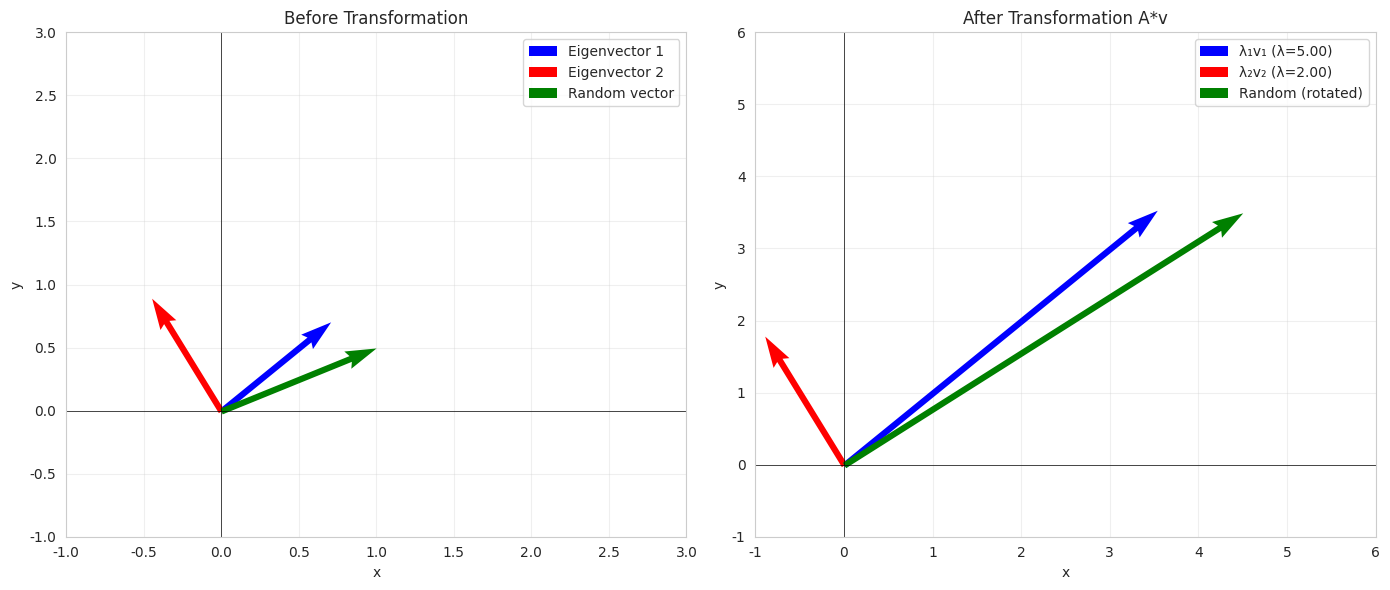
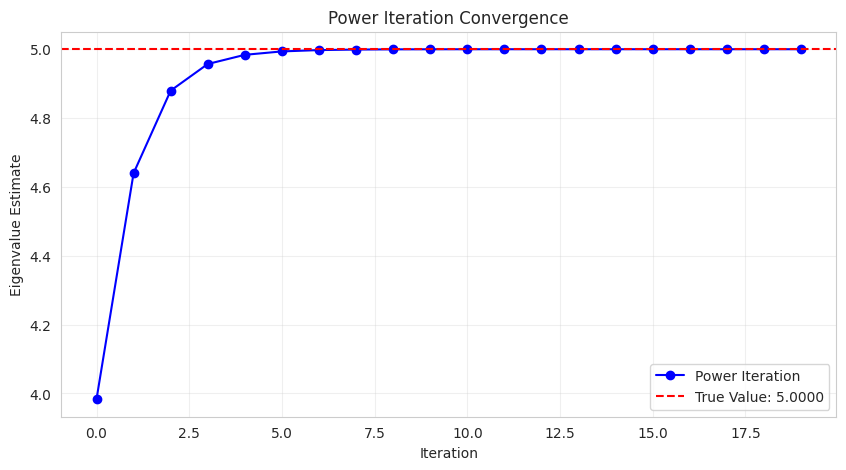
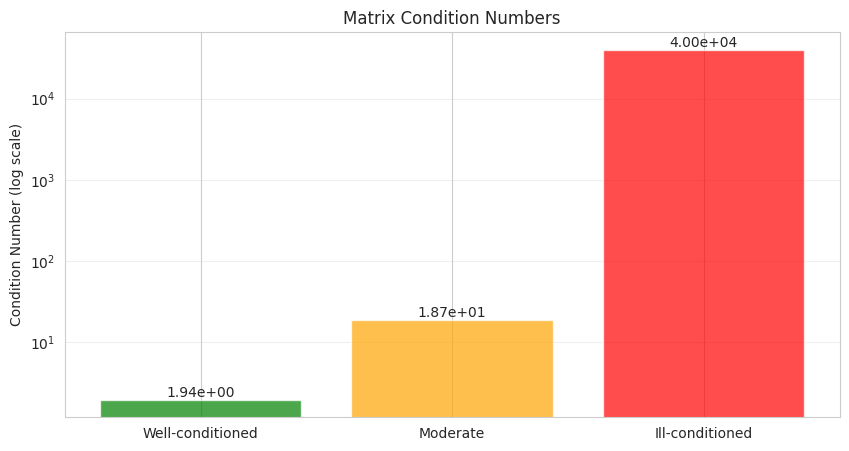
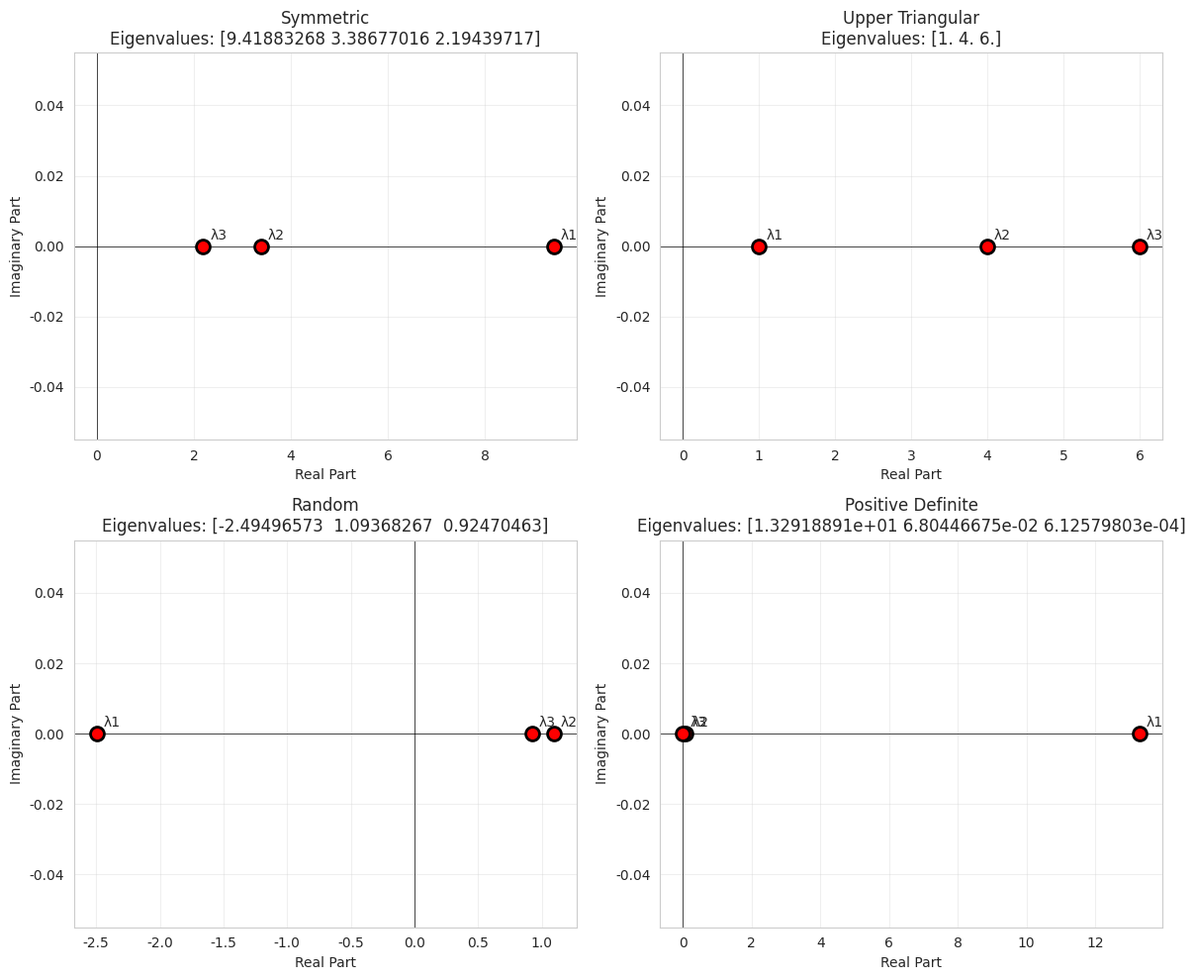
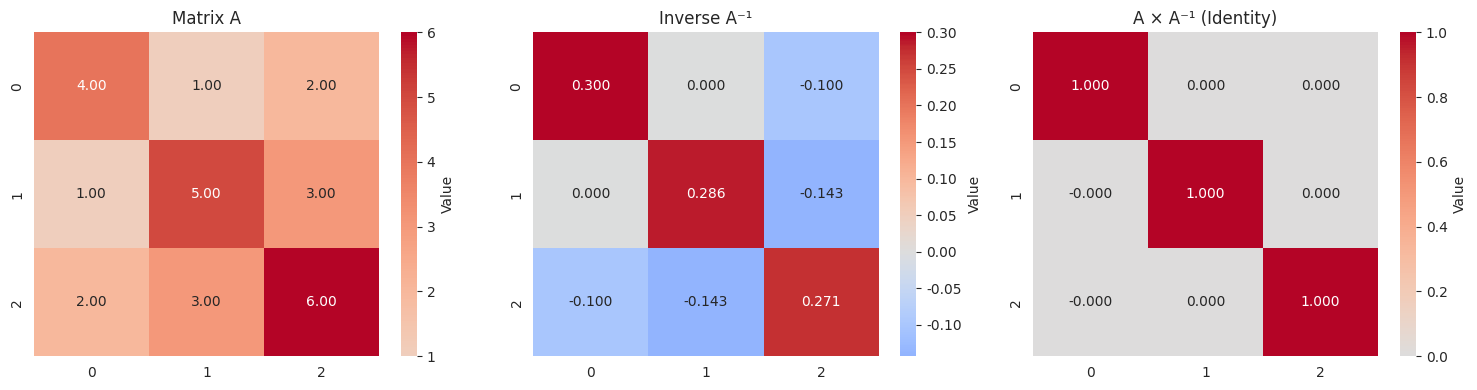

These figures' Python source, in order:

#Day 5: Advanced Applications
#Read: Mathematics for ML Chapter 3 (Intro) - Eigenvalues preview
#Review Coursera Week 4 materials - Matrix inverses and special matrices

#Project 1: Affine Transformations
#Implement translation + rotation + scaling
#Use homogeneous coordinates (3×3 matrices for 2D)
#Create animation of shape moving and rotating
#Apply to letter shapes or simple graphics


#Project 2: PageRank Algorithm (Simplified)
#Create 5-6 node web graph
##Build adjacency matrix
#Implement power iteration: vₖ₊₁ = M × vₖ
#Iterate until convergence
#Rank pages by final scores

#Exercise Set:
#Compute matrix inverses for 3×3 matrices
#Verify A × A⁻¹ = I for 5 examples

import numpy as np
import matplotlib.pyplot as plt
import seaborn as sns
from matplotlib.patches import FancyArrowPatch
from mpl_toolkits.mplot3d import proj3d

# Set style
sns.set_style("whitegrid")
plt.rcParams['figure.figsize'] = (15, 10)


print("PART 1: EIGENVALUES AND EIGENVECTORS")

# Topic 1: Understanding Eigenvalues
print("\n--- Topic 1: What are Eigenvalues? ---")
print("When A*v = λ*v, λ is eigenvalue, v is eigenvector")
print("The vector v only gets scaled, not rotated!\n")

A1 = np.array([[4, 1],
               [2, 3]])

eigenvalues, eigenvectors = np.linalg.eig(A1)

print(f"Matrix A:\n{A1}\n")
print(f"Eigenvalues: {eigenvalues}")
print(f"Eigenvectors:\n{eigenvectors}\n")

# Verify: A*v = λ*v
for i in range(len(eigenvalues)):
    v = eigenvectors[:, i]
    lam = eigenvalues[i]
    Av = A1 @ v
    lam_v = lam * v
    print(f"Eigenvalue {i+1}: λ = {lam:.4f}")
    print(f"  A*v = {Av}")
    print(f"  λ*v = {lam_v}")
    print(f"  Match: {np.allclose(Av, lam_v)}\n")

# Topic 2: Geometric Interpretation
print("\n--- Topic 2: Geometric Visualization ---")

fig, axes = plt.subplots(1, 2, figsize=(14, 6))

# Original vectors
v1 = eigenvectors[:, 0]
v2 = eigenvectors[:, 1]
random_v = np.array([1, 0.5])

# After transformation
Av1 = A1 @ v1
Av2 = A1 @ v2
A_random = A1 @ random_v

# Plot 1: Before transformation
ax = axes[0]
ax.quiver(0, 0, v1[0], v1[1], angles='xy', scale_units='xy', scale=1, 
          color='blue', width=0.01, label='Eigenvector 1')
ax.quiver(0, 0, v2[0], v2[1], angles='xy', scale_units='xy', scale=1, 
          color='red', width=0.01, label='Eigenvector 2')
ax.quiver(0, 0, random_v[0], random_v[1], angles='xy', scale_units='xy', 
          scale=1, color='green', width=0.01, label='Random vector')
ax.set_xlim(-1, 3)
ax.set_ylim(-1, 3)
ax.grid(True, alpha=0.3)
ax.legend()
ax.set_title('Before Transformation')
ax.set_xlabel('x')
ax.set_ylabel('y')
ax.axhline(0, color='black', linewidth=0.5)
ax.axvline(0, color='black', linewidth=0.5)

# Plot 2: After transformation
ax = axes[1]
ax.quiver(0, 0, Av1[0], Av1[1], angles='xy', scale_units='xy', scale=1, 
          color='blue', width=0.01, label=f'λ₁v₁ (λ={eigenvalues[0]:.2f})')
ax.quiver(0, 0, Av2[0], Av2[1], angles='xy', scale_units='xy', scale=1, 
          color='red', width=0.01, label=f'λ₂v₂ (λ={eigenvalues[1]:.2f})')
ax.quiver(0, 0, A_random[0], A_random[1], angles='xy', scale_units='xy', 
          scale=1, color='green', width=0.01, label='Random (rotated)')
ax.set_xlim(-1, 6)
ax.set_ylim(-1, 6)
ax.grid(True, alpha=0.3)
ax.legend()
ax.set_title('After Transformation A*v')
ax.set_xlabel('x')
ax.set_ylabel('y')
ax.axhline(0, color='black', linewidth=0.5)
ax.axvline(0, color='black', linewidth=0.5)

plt.tight_layout()
plt.savefig('eigenvalue_geometry.png', dpi=150, bbox_inches='tight')
print("Saved: eigenvalue_geometry.png")
plt.show()

# Topic 3: Computing Eigenvalues (3x3 matrices)
print("\n--- Topic 3: Eigenvalues for 3×3 Matrices ---")

matrices_3x3 = [
    np.array([[6, -1, 0],
              [-1, 5, -1],
              [0, -1, 4]]),
    
    np.array([[1, 2, 3],
              [0, 4, 5],
              [0, 0, 6]]),
    
    np.array([[2, 1, 0],
              [1, 2, 1],
              [0, 1, 2]])
]

for idx, A in enumerate(matrices_3x3, 1):
    print(f"\nMatrix {idx}:\n{A}")
    eig_vals, eig_vecs = np.linalg.eig(A)
    print(f"Eigenvalues: {eig_vals}")
    
    # Check if matrix is symmetric
    is_symmetric = np.allclose(A, A.T)
    print(f"Symmetric: {is_symmetric}")
    
    if is_symmetric:
        print("→ Real eigenvalues guaranteed!")

# Topic 4: Applications - Power Iteration
print("\n--- Topic 4: Dominant Eigenvalue (Power Iteration) ---")

def power_iteration(A, num_iterations=10):
    """Find dominant eigenvalue using power iteration"""
    n = A.shape[0]
    v = np.random.rand(n)
    v = v / np.linalg.norm(v)
    
    eigenvalues = []
    for i in range(num_iterations):
        Av = A @ v
        v_new = Av / np.linalg.norm(Av)
        eigenvalue = v.T @ A @ v
        eigenvalues.append(eigenvalue)
        v = v_new
    
    return eigenvalues

A_test = np.array([[4, 1],
                   [2, 3]])

iterations = power_iteration(A_test, 20)
true_max_eig = max(np.abs(np.linalg.eig(A_test)[0]))

plt.figure(figsize=(10, 5))
plt.plot(iterations, 'b-o', label='Power Iteration')
plt.axhline(true_max_eig, color='r', linestyle='--', 
            label=f'True Value: {true_max_eig:.4f}')
plt.xlabel('Iteration')
plt.ylabel('Eigenvalue Estimate')
plt.title('Power Iteration Convergence')
plt.legend()
plt.grid(True, alpha=0.3)
plt.savefig('power_iteration.png', dpi=150, bbox_inches='tight')
print("Saved: power_iteration.png")
plt.show()


print("PART 2: MATRIX INVERSES")


# Topic 5: Computing Matrix Inverses (3×3)
print("\n--- Topic 5: Computing 3×3 Matrix Inverses ---")

test_matrices = [
    np.array([[2, 1, 0],
              [1, 2, 1],
              [0, 1, 2]]),
    
    np.array([[1, 2, 3],
              [0, 1, 4],
              [5, 6, 0]]),
    
    np.array([[4, 7, 2],
              [3, 6, 1],
              [2, 5, 9]]),
    
    np.array([[1, 0, 1],
              [0, 1, 0],
              [1, 0, 1]]),  # Singular matrix
    
    np.array([[3, 0, 2],
              [2, 0, -2],
              [0, 1, 1]])
]

for idx, A in enumerate(test_matrices, 1):
    print(f"\n{'='*50}")
    print(f"Example {idx}:")
    print(f"Matrix A:\n{A}")
    
    # Check determinant
    det = np.linalg.det(A)
    print(f"\nDeterminant: {det:.6f}")
    
    if abs(det) < 1e-10:
        print("⚠ Matrix is SINGULAR (not invertible)!")
        print("Determinant ≈ 0, no inverse exists")
        continue
    
    # Compute inverse
    A_inv = np.linalg.inv(A)
    print(f"\nInverse A⁻¹:\n{A_inv}")
    
    # Verify A × A⁻¹ = I
    product = A @ A_inv
    identity = np.eye(3)
    
    print(f"\nA × A⁻¹:\n{product}")
    print(f"\nIdentity I:\n{identity}")
    
    is_identity = np.allclose(product, identity)
    print(f"\n✓ Verification: A × A⁻¹ = I? {is_identity}")
    
    if is_identity:
        max_error = np.max(np.abs(product - identity))
        print(f"  Maximum error: {max_error:.2e}")

# Topic 6: Manual Inverse Computation (2×2)
print("\n--- Topic 6: Manual 2×2 Inverse Formula ---")
print("For 2×2 matrix: A = [[a, b], [c, d]]")
print("A⁻¹ = (1/det) × [[d, -b], [-c, a]]")

A_2x2 = np.array([[3, 4],
                  [2, 5]])

a, b = A_2x2[0, 0], A_2x2[0, 1]
c, d = A_2x2[1, 0], A_2x2[1, 1]

det = a*d - b*c
print(f"\nMatrix: {A_2x2.tolist()}")
print(f"det = ad - bc = {a}×{d} - {b}×{c} = {det}")

A_inv_manual = (1/det) * np.array([[d, -b],
                                    [-c, a]])
A_inv_numpy = np.linalg.inv(A_2x2)

print(f"\nManual inverse:\n{A_inv_manual}")
print(f"\nNumPy inverse:\n{A_inv_numpy}")
print(f"\nMatch: {np.allclose(A_inv_manual, A_inv_numpy)}")

# Topic 7: Condition Number
print("\n--- Topic 7: Matrix Condition Number ---")
print("Condition number = ||A|| × ||A⁻¹||")
print("High condition number → ill-conditioned → numerical instability\n")

test_cond_matrices = {
    "Well-conditioned": np.array([[4, 1], [1, 3]]),
    "Moderate": np.array([[10, 7], [8, 7]]),
    "Ill-conditioned": np.array([[1, 1], [1, 1.0001]])
}

cond_numbers = []
labels = []

for name, A in test_cond_matrices.items():
    cond = np.linalg.cond(A)
    cond_numbers.append(cond)
    labels.append(name)
    print(f"{name:20s}: {cond:.2e}")

plt.figure(figsize=(10, 5))
colors = ['green', 'orange', 'red']
bars = plt.bar(labels, cond_numbers, color=colors, alpha=0.7)
plt.yscale('log')
plt.ylabel('Condition Number (log scale)')
plt.title('Matrix Condition Numbers')
plt.grid(True, alpha=0.3, axis='y')

for bar, val in zip(bars, cond_numbers):
    height = bar.get_height()
    plt.text(bar.get_x() + bar.get_width()/2., height,
             f'{val:.2e}', ha='center', va='bottom')

plt.savefig('condition_numbers.png', dpi=150, bbox_inches='tight')
print("\nSaved: condition_numbers.png")
plt.show()

# Topic 8: Special Matrices
print("\n--- Topic 8: Special Matrices ---")

# Orthogonal matrix
print("\n1. ORTHOGONAL MATRIX")
print("   Q^T × Q = I, Q⁻¹ = Q^T")
theta = np.pi / 4
Q = np.array([[np.cos(theta), -np.sin(theta)],
              [np.sin(theta), np.cos(theta)]])
print(f"Rotation matrix (45°):\n{Q}")
print(f"Q^T:\n{Q.T}")
print(f"Q^T × Q:\n{Q.T @ Q}")
print(f"Is orthogonal: {np.allclose(Q.T @ Q, np.eye(2))}")

# Symmetric matrix
print("\n2. SYMMETRIC MATRIX")
print("   A = A^T")
S = np.array([[4, 1, 2],
              [1, 5, 3],
              [2, 3, 6]])
print(f"Matrix S:\n{S}")
print(f"S^T:\n{S.T}")
print(f"Is symmetric: {np.allclose(S, S.T)}")
eig_s = np.linalg.eig(S)[0]
print(f"Eigenvalues (all real): {eig_s}")

# Diagonal matrix
print("\n3. DIAGONAL MATRIX")
D = np.diag([2, 5, 3])
print(f"Diagonal matrix:\n{D}")
D_inv = np.diag(1/np.diag(D))
print(f"Inverse (flip diagonal):\n{D_inv}")
print(f"D × D⁻¹:\n{D @ D_inv}")

# Topic 9: Solving Linear Systems
print("\n--- Topic 9: Solving Ax = b using Inverse ---")

A = np.array([[2, 1, 1],
              [1, 3, 2],
              [1, 0, 0]])
b = np.array([4, 5, 6])

print(f"System: Ax = b")
print(f"A:\n{A}")
print(f"b: {b}")

# Method 1: Using inverse
x_inv = np.linalg.inv(A) @ b
print(f"\nSolution using A⁻¹: x = A⁻¹b")
print(f"x = {x_inv}")

# Method 2: Using solve (more efficient)
x_solve = np.linalg.solve(A, b)
print(f"\nSolution using solve: {x_solve}")

# Verify
print(f"\nVerification Ax = {A @ x_inv}")
print(f"Original b = {b}")
print(f"Match: {np.allclose(A @ x_inv, b)}")

# Topic 10: Eigenvalue Heatmap
print("\n--- Topic 10: Eigenvalue Spectrum Visualization ---")

fig, axes = plt.subplots(2, 2, figsize=(12, 10))

matrices_viz = {
    "Symmetric": np.array([[4, 1, 2], [1, 5, 3], [2, 3, 6]]),
    "Upper Triangular": np.array([[1, 2, 3], [0, 4, 5], [0, 0, 6]]),
    "Random": np.random.randn(3, 3),
    "Positive Definite": None
}

# Create positive definite
A_pd = np.random.randn(3, 3)
matrices_viz["Positive Definite"] = A_pd.T @ A_pd

for ax, (name, A) in zip(axes.flat, matrices_viz.items()):
    eig_vals = np.linalg.eig(A)[0]
    
    # Plot eigenvalues in complex plane
    ax.scatter(eig_vals.real, eig_vals.imag, s=100, c='red', 
               edgecolors='black', linewidths=2, zorder=3)
    
    for i, ev in enumerate(eig_vals):
        ax.annotate(f'λ{i+1}', (ev.real, ev.imag), 
                   xytext=(5, 5), textcoords='offset points')
    
    ax.axhline(0, color='black', linewidth=0.5)
    ax.axvline(0, color='black', linewidth=0.5)
    ax.grid(True, alpha=0.3)
    ax.set_xlabel('Real Part')
    ax.set_ylabel('Imaginary Part')
    ax.set_title(f'{name}\nEigenvalues: {eig_vals}')

plt.tight_layout()
plt.savefig('eigenvalue_spectrum.png', dpi=150, bbox_inches='tight')
print("Saved: eigenvalue_spectrum.png")
plt.show()

# Topic 11: Matrix Inverse Heatmap
print("\n--- Topic 11: Matrix and Inverse Heatmaps ---")

A_heat = np.array([[4, 1, 2],
                   [1, 5, 3],
                   [2, 3, 6]])
A_inv_heat = np.linalg.inv(A_heat)

fig, axes = plt.subplots(1, 3, figsize=(15, 4))

# Original matrix
sns.heatmap(A_heat, annot=True, fmt='.2f', cmap='coolwarm', 
            center=0, ax=axes[0], cbar_kws={'label': 'Value'})
axes[0].set_title('Matrix A')

# Inverse
sns.heatmap(A_inv_heat, annot=True, fmt='.3f', cmap='coolwarm', 
            center=0, ax=axes[1], cbar_kws={'label': 'Value'})
axes[1].set_title('Inverse A⁻¹')

# Product
product = A_heat @ A_inv_heat
sns.heatmap(product, annot=True, fmt='.3f', cmap='coolwarm', 
            center=0, ax=axes[2], cbar_kws={'label': 'Value'})
axes[2].set_title('A × A⁻¹ (Identity)')

plt.tight_layout()
plt.savefig('matrix_inverse_heatmap.png', dpi=150, bbox_inches='tight')
print("Saved: matrix_inverse_heatmap.png")
plt.show()

'''
KEY CONCEPTS COVERED:

EIGENVALUES & EIGENVECTORS:
 Definition: Av = λv
 Geometric meaning: direction-preserving vectors
 Computing for 2×2 and 3×3 matrices
 Power iteration algorithm
 Visualization in 2D space

MATRIX INVERSES:
 Definition: A × A⁻¹ = I
 Computing 3×3 inverses
 5 verified examples
 Determinant check
 Condition numbers

SPECIAL MATRICES:
 Orthogonal matrices
 Symmetric matrices
 Diagonal matrices

APPLICATIONS:
 Solving linear systems
 Numerical stability
 Transformation visualization

'''
